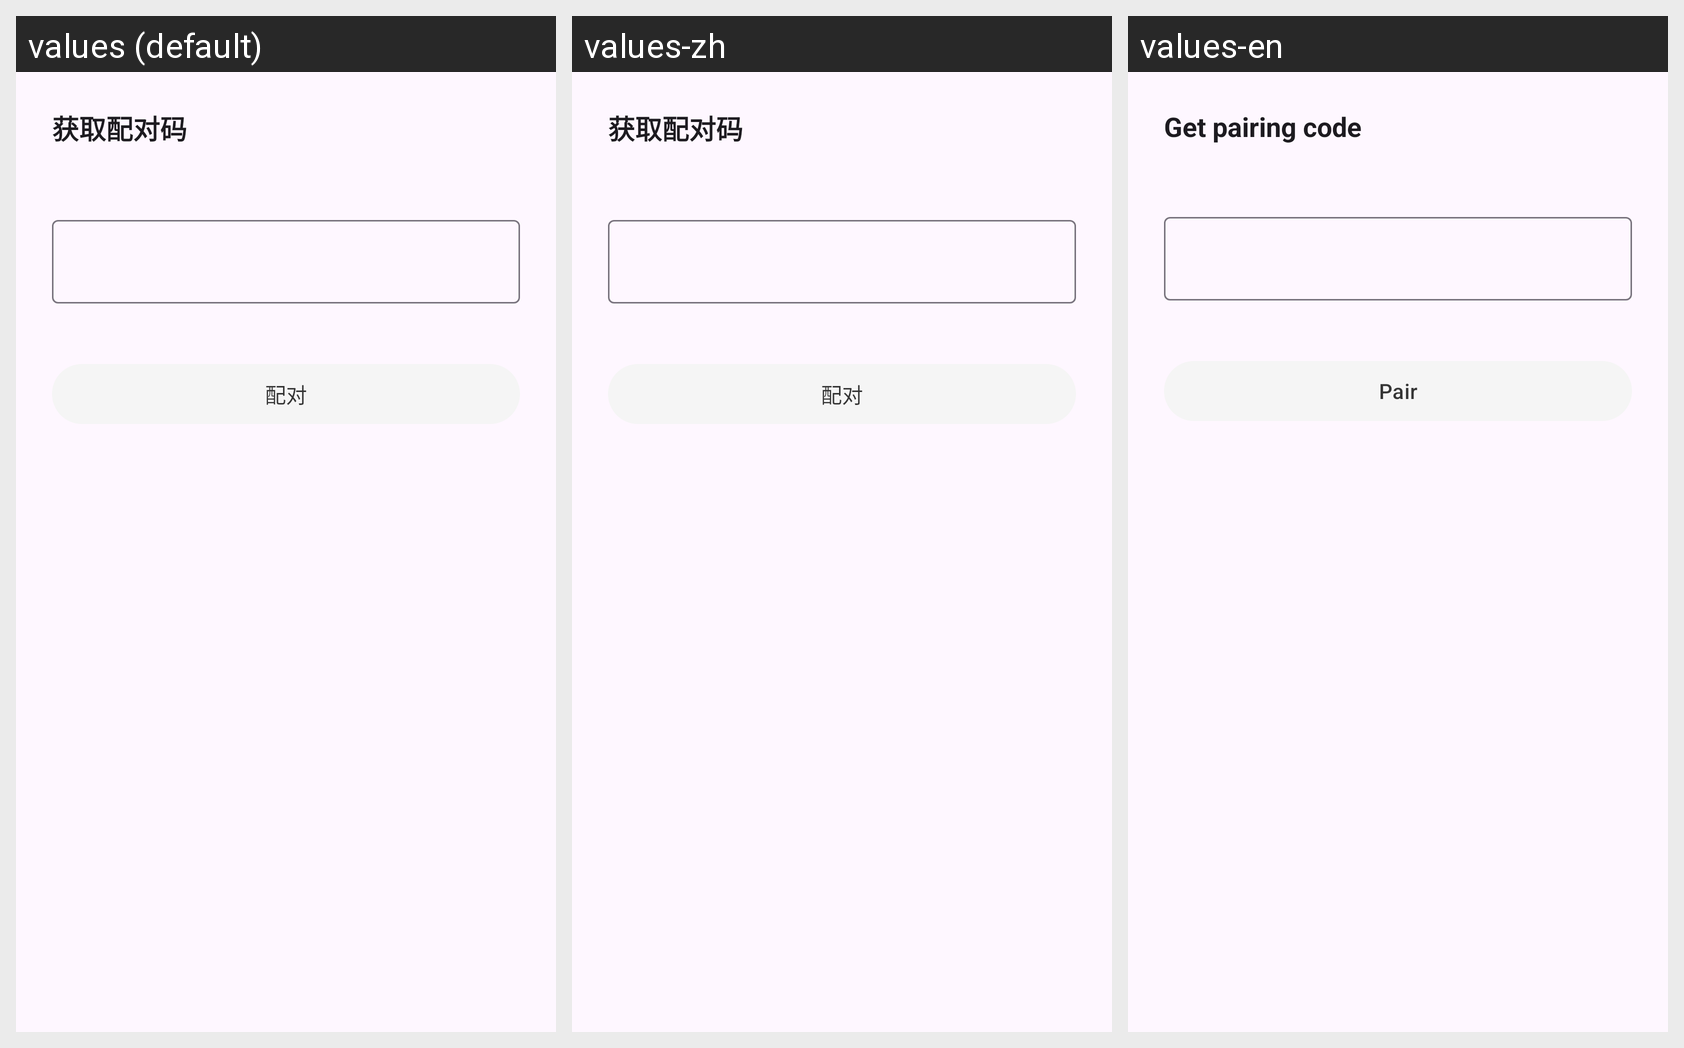

Here is an Android app screen in its default locale and in the app's own translations. Write out the translated-string differences for the strings that appear on this screen.
Android screen res/layout/activity_pairing_dialog.xml rendered under 3 locales, left to right: values (default), values-zh, values-en. Device: Nexus 5 (rendered at 1080×1920; each locale shown at half size, 540×960, under a caption strip naming it); theme Theme.OpenCyvis.Dialog.
Strings drawn on this screen, with the default value and each locale's value (text and hints the layout hard-codes, and strings that could not be matched under every locale, appear in the picture but are not listed):

setup_pair_notif_title
  values: 获取配对码
  values-zh: 获取配对码  [not translated; the default value is used]
  values-en: Get pairing code

setup_pair_btn
  values: 配对
  values-zh: 配对  [not translated; the default value is used]
  values-en: Pair
